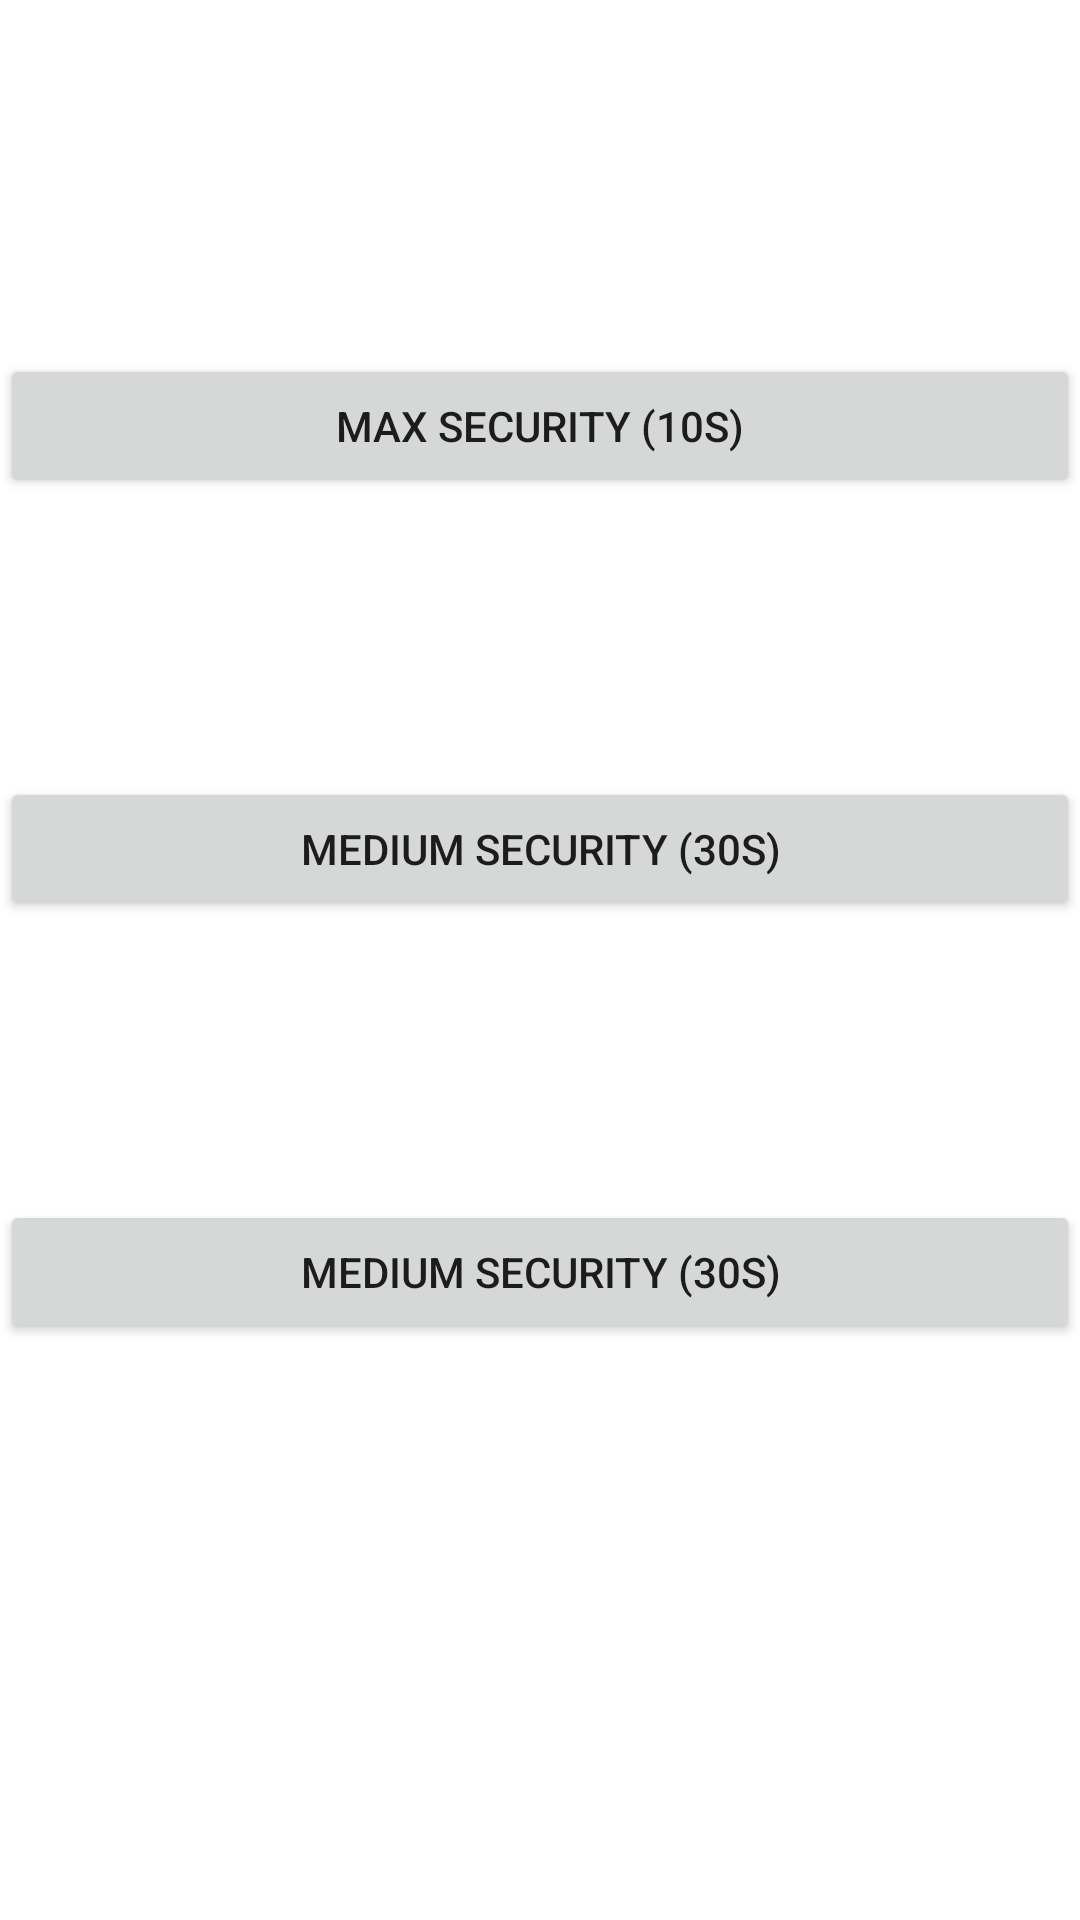

Produce the Android XML layout that renders to this screen, including the resource entries it uses.
<!-- AndroidManifest.xml: application theme Theme.SYMLabo3 -->
<!-- res/layout/activity_nfc.xml -->
<?xml version="1.0" encoding="utf-8"?>
<androidx.constraintlayout.widget.ConstraintLayout xmlns:android="http://schemas.android.com/apk/res/android"
    android:layout_width="match_parent"
    android:layout_height="match_parent">

    <LinearLayout
        android:layout_width="match_parent"
        android:layout_height="match_parent"
        android:orientation="vertical">

        <Space
            android:layout_width="match_parent"
            android:layout_height="118dp" />

        <Button
            android:id="@+id/btn_max_secu"
            android:layout_width="match_parent"
            android:layout_height="wrap_content"
            android:text="@string/security_level_max" />

        <Space
            android:layout_width="match_parent"
            android:layout_height="93dp" />

        <Button
            android:id="@+id/btn_med_secu"
            android:layout_width="match_parent"
            android:layout_height="wrap_content"
            android:text="@string/security_level_medium" />

        <Space
            android:layout_width="match_parent"
            android:layout_height="93dp" />

        <Button
            android:id="@+id/btn_low_secu"
            android:layout_width="match_parent"
            android:layout_height="wrap_content"
            android:text="@string/security_level_medium" />
    </LinearLayout>
</androidx.constraintlayout.widget.ConstraintLayout>
<!-- resources referenced by this layout -->
<resources>
  <string name="security_level_max">Max Security (10s)</string>
  <string name="security_level_medium">Medium Security (30s)</string>
  <style name="Theme.SYMLabo3" parent="Theme.MaterialComponents.DayNight.DarkActionBar">
          
          <item name="colorPrimary">@color/purple_500</item>
          <item name="colorPrimaryVariant">@color/purple_700</item>
          <item name="colorOnPrimary">@color/white</item>
          
          <item name="colorSecondary">@color/teal_200</item>
          <item name="colorSecondaryVariant">@color/teal_700</item>
          <item name="colorOnSecondary">@color/black</item>
          
          <item name="android:statusBarColor" tools:targetApi="l">?attr/colorPrimaryVariant</item>
          
      </style>
  <!-- not gathered from this repository: default colours our renderer supplied (Android Studio template values) -->
  <color name="purple_500">#FF6200EE</color>
  <color name="purple_700">#FF3700B3</color>
  <color name="teal_200">#FF03DAC5</color>
  <color name="teal_700">#FF018786</color>
  <color name="black">#FF000000</color>
  <color name="white">#FFFFFFFF</color>
</resources>
